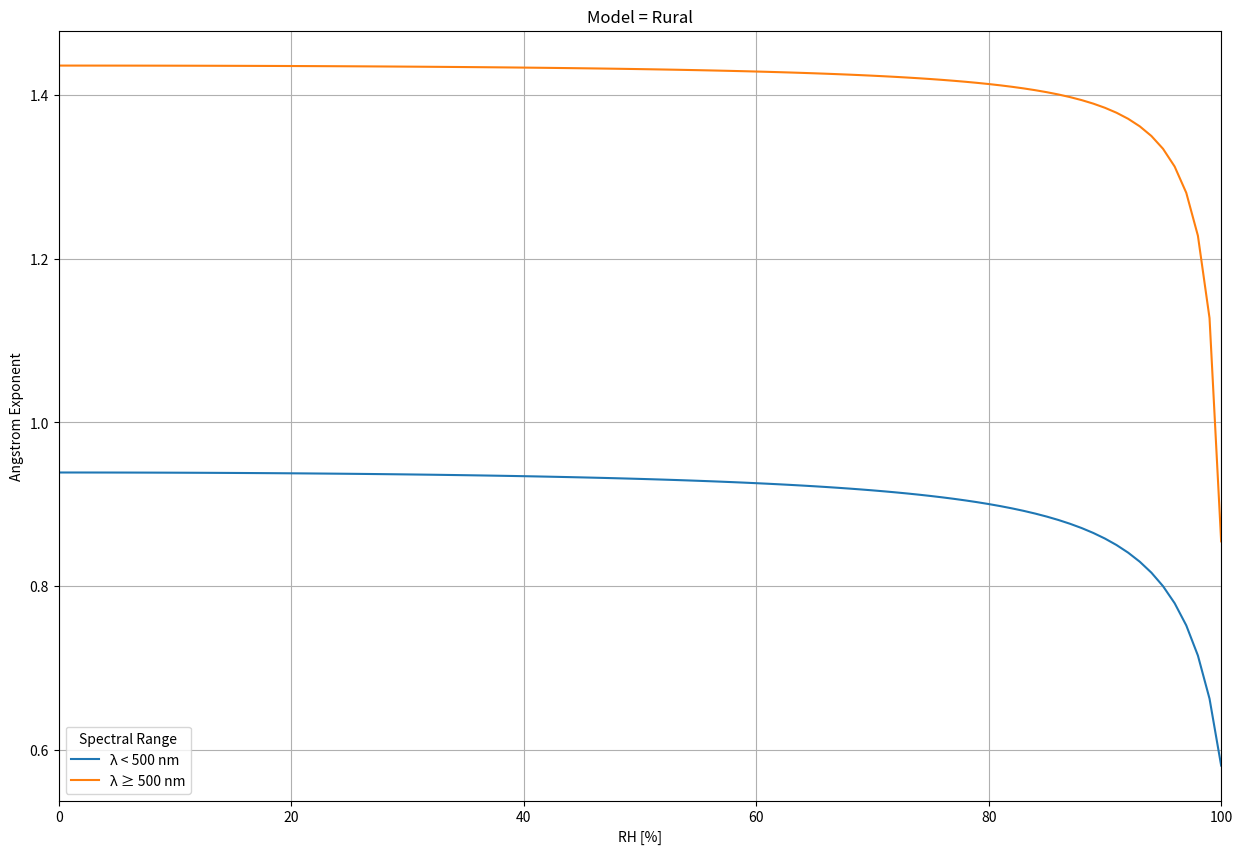
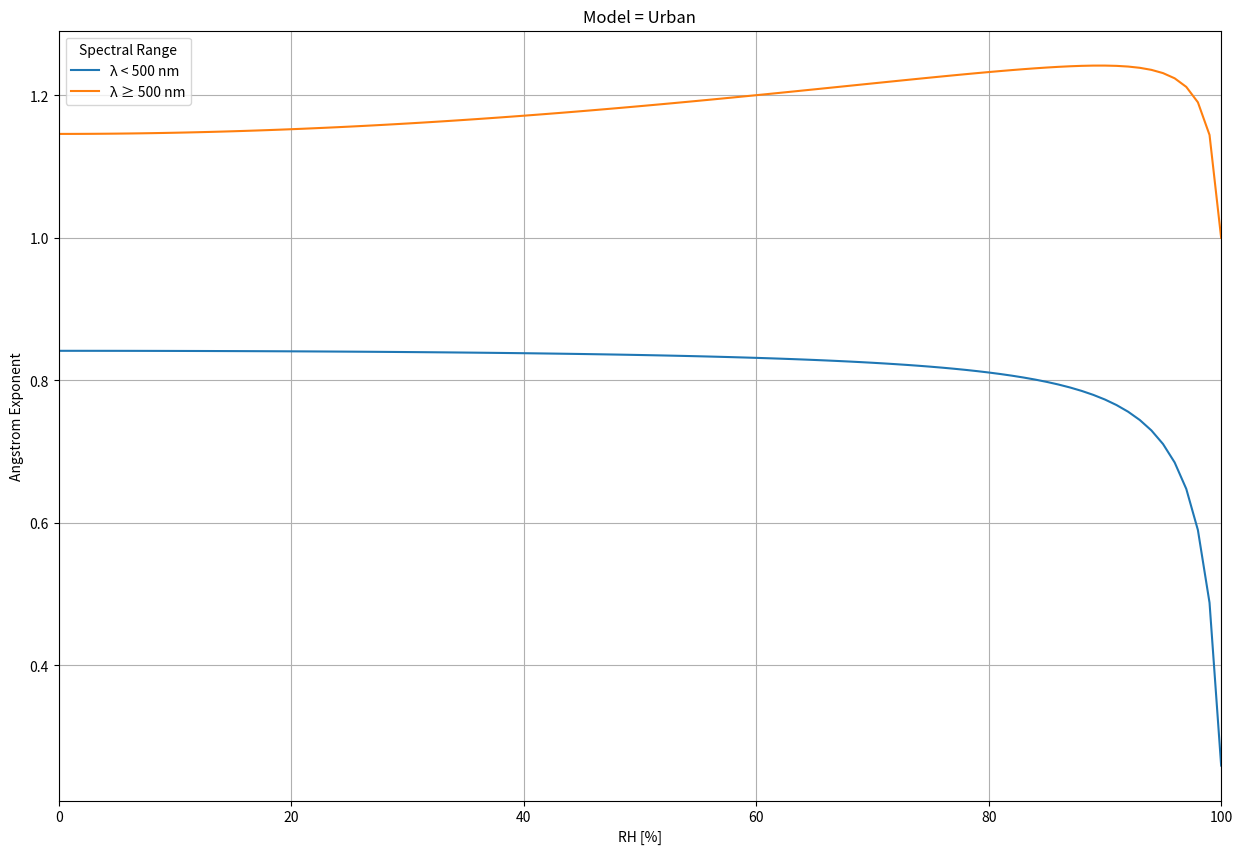
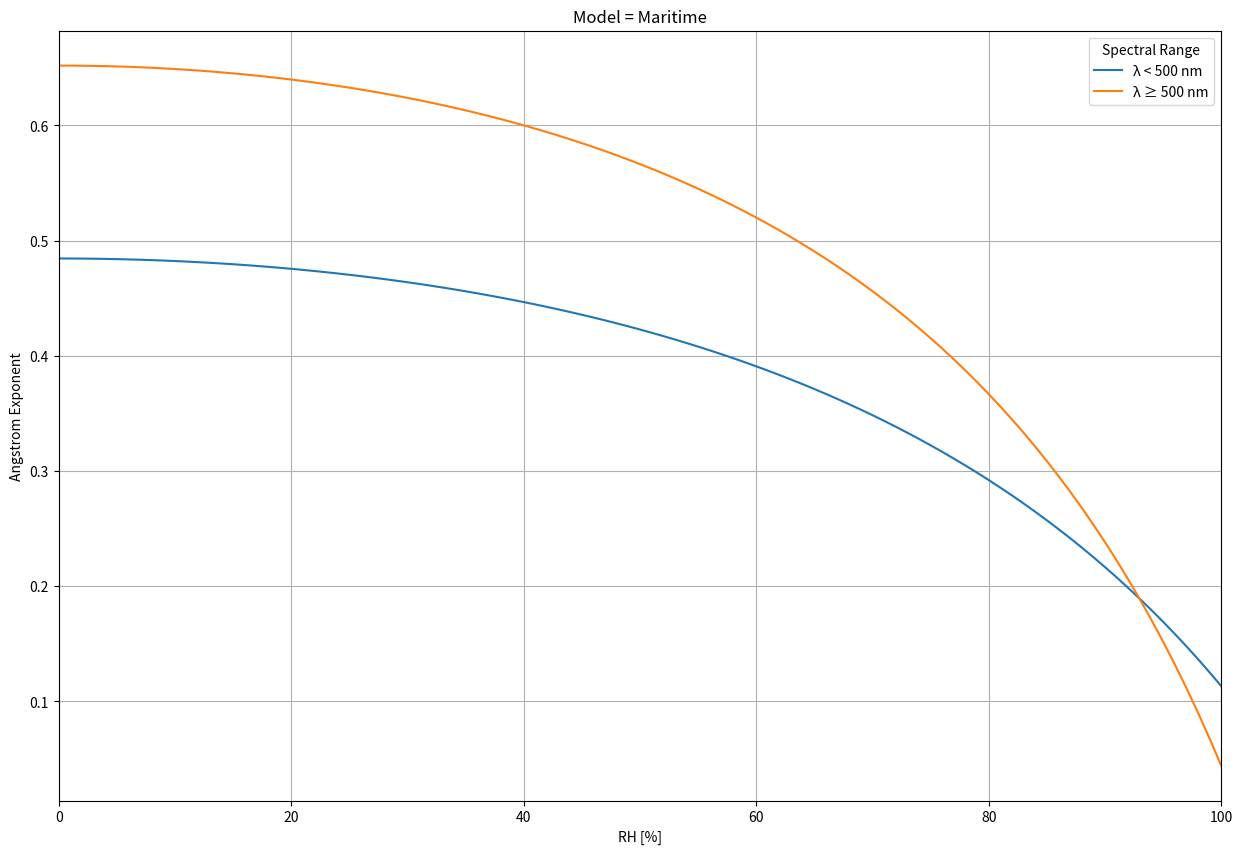

Recreate these plots in Python, in order.
#%%                MODULE DESCRIPTION AND/OR INFO
"""
This module contains all functions, methods and classes related to the
computation and manipulation of the Angstrom Turbidity Exponent of a site.
"""

#%%                  IMPORTATION OF LIBRARIES

import numpy as np
import pandas as pd

#%%                 DEFINITION OF CONSTANTS

# We define the constants of the Shettel & Fenn Aerosol model for computing the 
# angstrom turbidity exponent, as described in the paper "SMARTS2, a simple 
# model of the atmospheric radiative transfer of sunshine: algorithms and 
# performance assessment" pages 16-18.

INDEX = ["Rural", "Urban", "Maritime"]
COLUMNS = ["C1", "C2", "C3", "D1", "D2", "D3", "D4"]

ANGSTROM_EXP_COEFFS = pd.DataFrame(index = INDEX , columns = COLUMNS).astype(float)
ANGSTROM_EXP_COEFFS.loc["Rural",:]    = [0.581, 16.823, 17.539, 0.8547, 78.696, 0, 54.416]
ANGSTROM_EXP_COEFFS.loc["Urban",:]    = [0.2595, 33.843, 39.524, 1.0, 84.254, -9.1, 65.458]
ANGSTROM_EXP_COEFFS.loc["Maritime",:] = [0.1134, 0.8941, 1.0796, 0.04435, 1.6048, 0, 1.5298]


#%%               DEFINITION OF FUNCTIONS 


def compute_angstrom_exponent_using_SF(RH, wavelength = 500, model = "Urban"):
    
    """
    Compute the Ansgtrom turbidity exponent suing the Shettel and Fenn model,
    as detailed in the paper "SMARTS2, a simple  model of the atmospheric 
    radiative transfer of sunshine: algorithms and performance assessment".
    
    Parameters
    ----------
    
    RH : float or numpy.array of floats
      Relative Humidity of the air in %. Must be a non-negative number or array
      of numbers between 0 and 100.
      
    Wavelength : float
       Wavelength in nanometers for which the Angstrom turbidity exponent
       is to be computed. Must be a non-ngeative number. Default is 500.
       
    model : str
       Model to be used in the computation of the Angstrom exponent. Supported 
       are “Rural”, “Urban” and "Maritime".
       
    Returns
    -------
    alpha : float or numpy.array of floats
        Angstrom turbidity coefficient.
    
    
    """
    
    C1, C2, C3, D1, D2, D3, D4 = ANGSTROM_EXP_COEFFS.loc[model, :]
    
    
    Xrh = np.cos(np.deg2rad(0.9*RH))
    
    # According to the Shettel & Fenn model, alpha is computed differently, 
    # depending on the specific spectral region it is intended for.
    
    if wavelength < 500:
        alpha = (C1 + C2*Xrh) / (1 + C3*Xrh)
    
    else:
        alpha = (D1 + D2*Xrh + D3*Xrh**2) / (1 + D4*Xrh)
        
    return alpha


#%%                              EXAMPLES

if __name__ == '__main__': 
    import matplotlib.pyplot as plt
    
    # Let us check the variation of the Angstrom exponent with respected to
    # relative humidity, for both spectral ranges (below and above 500nm), for 
    # all models.
    RHs = np.linspace(0, 100, 101)
    
    for model in ["Rural", "Urban", "Maritime"]:

        fig = plt.figure(figsize=(15,10))
        alpha1 = compute_angstrom_exponent_using_SF(RHs, 499, model=model)
        alpha2 = compute_angstrom_exponent_using_SF(RHs, 500, model=model)
        plt.plot(RHs, alpha1, label="λ < 500 nm")
        plt.plot(RHs, alpha2, label="λ ≥ 500 nm")
        plt.grid()
        plt.xlim(0,100)
        plt.xlabel("RH [%]")
        plt.ylabel("Angstrom Exponent")
        plt.title(f"Model = {model}")
        plt.legend(title = "Spectral Range")
        plt.show()
        
    
    
    

